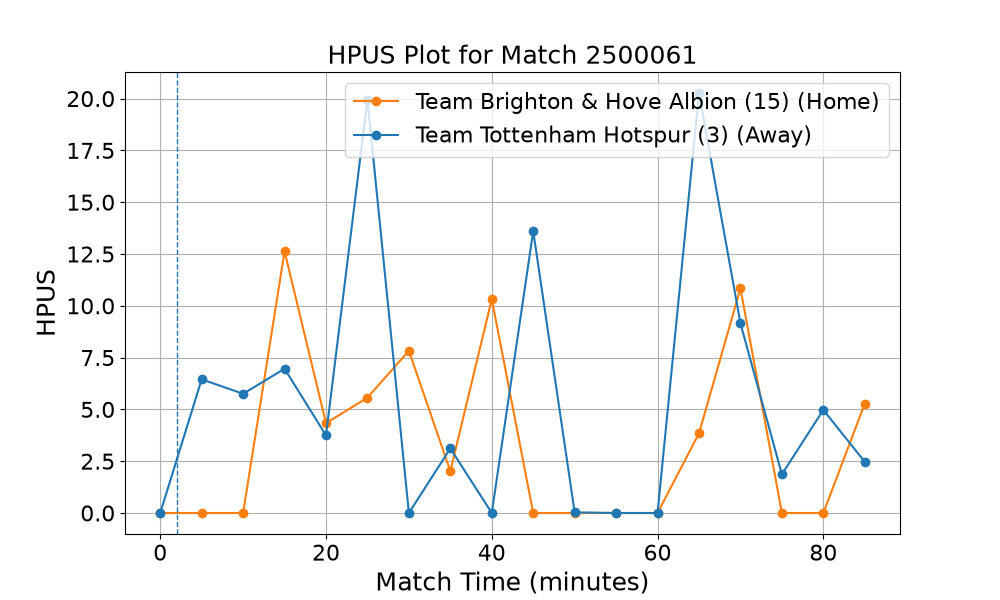

The data file committed next to this chart (first rows):
match_id, poss_id, HPUS, team, seconds, attack_flag
2500061, 0, 0.0, Brighton & Hove Albion (15), 4.875, 0.0
2500061, 1, 0.0, Tottenham Hotspur (3), 11.33, 0.0
2500061, 2, 0.0, Brighton & Hove Albion (15), 19.26, 0.0
2500061, 3, 0.0, Tottenham Hotspur (3), 31.58, 0.0
2500061, 4, 0.0, Brighton & Hove Albion (15), 37.89, 0.0
2500061, 5, 0.0, Tottenham Hotspur (3), 47.32, 0.0
2500061, 6, 0.0, Brighton & Hove Albion (15), 57.21, 0.0
2500061, 7, 0.0, Tottenham Hotspur (3), 63.5, 0.0
2500061, 8, 0.0, Brighton & Hove Albion (15), 80.94, 0.0
2500061, 9, 0.0, Tottenham Hotspur (3), 91.07, 0.0
2500061, 10, 0.0, Brighton & Hove Albion (15), 194, 0.0
2500061, 11, 0.0, Tottenham Hotspur (3), 250.5, 0.0
2500061, 12, 0.0, Brighton & Hove Albion (15), 252.3, 0.0
2500061, 13, 6.45, Tottenham Hotspur (3), 267, 0.0
2500061, 14, 0.0, Brighton & Hove Albion (15), 267.7, 0.0
2500061, 15, 5.754, Tottenham Hotspur (3), 314.8, 1.0
2500061, 16, 0.0, Brighton & Hove Albion (15), 342.2, 0.0
2500061, 17, 0.0, Tottenham Hotspur (3), 359.4, 0.0
2500061, 18, 0.0, Brighton & Hove Albion (15), 359.7, 0.0
2500061, 19, 0.0, Tottenham Hotspur (3), 386.6, 0.0
2500061, 20, 0.0, Brighton & Hove Albion (15), 429.5, 0.0
2500061, 21, 0.0, Tottenham Hotspur (3), 457.1, 0.0
2500061, 22, 0.0, Brighton & Hove Albion (15), 479.7, 0.0
2500061, 23, 0.0, Tottenham Hotspur (3), 498.6, 0.0
2500061, 24, 0.0, Brighton & Hove Albion (15), 499.8, 0.0
2500061, 25, 4.929, Tottenham Hotspur (3), 609, 0.0
2500061, 26, 0.0, Brighton & Hove Albion (15), 611.6, 0.0
2500061, 27, 0.0, Tottenham Hotspur (3), 613.3, 0.0
2500061, 28, 0.0, Brighton & Hove Albion (15), 613.5, 0.0
2500061, 29, 2.032, Tottenham Hotspur (3), 707.6, 1.0
2500061, 30, 0.0, Brighton & Hove Albion (15), 716.8, 0.0
2500061, 31, 0.0, Tottenham Hotspur (3), 717, 0.0
2500061, 32, 0.0, Brighton & Hove Albion (15), 745.8, 0.0
2500061, 33, 0.0, Tottenham Hotspur (3), 760.4, 0.0
2500061, 34, 2.118, Brighton & Hove Albion (15), 768.2, 0.0
2500061, 35, 0.0, Tottenham Hotspur (3), 795.8, 0.0
2500061, 36, 6.624, Brighton & Hove Albion (15), 876.5, 0.0
2500061, 37, 0.0, Tottenham Hotspur (3), 876.9, 0.0
2500061, 38, 3.887, Brighton & Hove Albion (15), 876.9, 0.0
2500061, 39, 0.0, Tottenham Hotspur (3), 901, 0.0
2500061, 40, 0.0, Brighton & Hove Albion (15), 907.4, 0.0
2500061, 41, 0.0, Tottenham Hotspur (3), 916.6, 0.0
2500061, 42, 0.0, Brighton & Hove Albion (15), 918.3, 0.0
2500061, 43, 0.0, Tottenham Hotspur (3), 936.4, 0.0
2500061, 44, 0.0, Brighton & Hove Albion (15), 937.3, 0.0
2500061, 45, 3.747, Tottenham Hotspur (3), 940.5, 0.0
2500061, 46, 0.0, Brighton & Hove Albion (15), 962.6, 0.0
2500061, 47, 0.0, Tottenham Hotspur (3), 969.7, 0.0
2500061, 48, 0.0, Brighton & Hove Albion (15), 971.2, 0.0
2500061, 49, 0.0, Tottenham Hotspur (3), 1008, 0.0
2500061, 50, 0.0, Brighton & Hove Albion (15), 1011, 0.0
2500061, 51, 0.0, Tottenham Hotspur (3), 1011, 0.0
2500061, 52, 0.0, Brighton & Hove Albion (15), 1037, 0.0
2500061, 53, 0.0, Tottenham Hotspur (3), 1037, 0.0
2500061, 54, 4.334, Brighton & Hove Albion (15), 1120, 1.0
2500061, 55, 0.0, Tottenham Hotspur (3), 1160, 1.0
2500061, 56, 0.0, Brighton & Hove Albion (15), 1170, 0.0
2500061, 57, 0.0, Tottenham Hotspur (3), 1173, 0.0
2500061, 58, 0.0, Brighton & Hove Albion (15), 1175, 1.0
2500061, 59, 0.0, Tottenham Hotspur (3), 1221, 0.0
... 55,024 more rows
